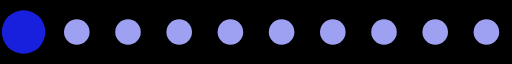
t = 0.00 s
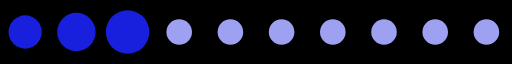
t = 0.20 s
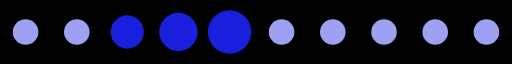
t = 0.39 s
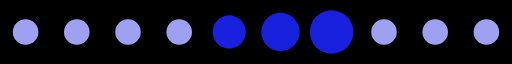
t = 0.59 s
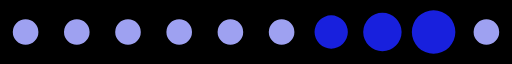
t = 0.78 s
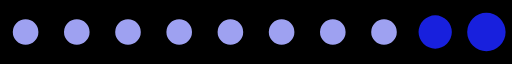
t = 0.98 s

The animated SVG that drew these frames (rendered in a browser with its animation timeline set to each time). Animation: 1 SMIL element (animateTransform=1); one cycle of 1.17 s, repeats indefinitely.

<svg xmlns="http://www.w3.org/2000/svg" version="1.0" width="160" height="20" viewBox="0 0 128 16" xml:space="preserve"><rect width="100%" height="100%"/><path fill="#9ea1f1" d="M6.4 4.8A3.2 3.2 0 1 1 3.2 8a3.2 3.2 0 0 1 3.2-3.2Zm12.8 0A3.2 3.2 0 1 1 16 8a3.2 3.2 0 0 1 3.2-3.2Zm12.8 0A3.2 3.2 0 1 1 28.8 8 3.2 3.2 0 0 1 32 4.8Zm12.8 0A3.2 3.2 0 1 1 41.6 8a3.2 3.2 0 0 1 3.2-3.2Zm12.8 0A3.2 3.2 0 1 1 54.4 8a3.2 3.2 0 0 1 3.2-3.2Zm12.8 0A3.2 3.2 0 1 1 67.2 8a3.2 3.2 0 0 1 3.2-3.2Zm12.8 0A3.2 3.2 0 1 1 80 8a3.2 3.2 0 0 1 3.2-3.2Zm12.8 0A3.2 3.2 0 1 1 92.8 8 3.2 3.2 0 0 1 96 4.8Zm12.8 0a3.2 3.2 0 1 1-3.2 3.2 3.2 3.2 0 0 1 3.2-3.2Zm12.8 0a3.2 3.2 0 1 1-3.2 3.2 3.2 3.2 0 0 1 3.2-3.2Z"/><g><path fill="#1820dd" d="M-42.7 3.84A4.16 4.16 0 0 1-38.54 8a4.16 4.16 0 0 1-4.16 4.16A4.16 4.16 0 0 1-46.86 8a4.16 4.16 0 0 1 4.16-4.16Zm12.8-.64A4.8 4.8 0 0 1-25.1 8a4.8 4.8 0 0 1-4.8 4.8A4.8 4.8 0 0 1-34.7 8a4.8 4.8 0 0 1 4.8-4.8Zm12.8-.64A5.44 5.44 0 0 1-11.66 8a5.44 5.44 0 0 1-5.44 5.44A5.44 5.44 0 0 1-22.54 8a5.44 5.44 0 0 1 5.44-5.44Z"/><animateTransform attributeName="transform" type="translate" values="23 0;36 0;49 0;62 0;74.5 0;87.5 0;100 0;113 0;125.5 0;138.5 0;151.5 0;164.5 0;178 0" calcMode="discrete" dur="1170ms" repeatCount="indefinite"/></g></svg>
